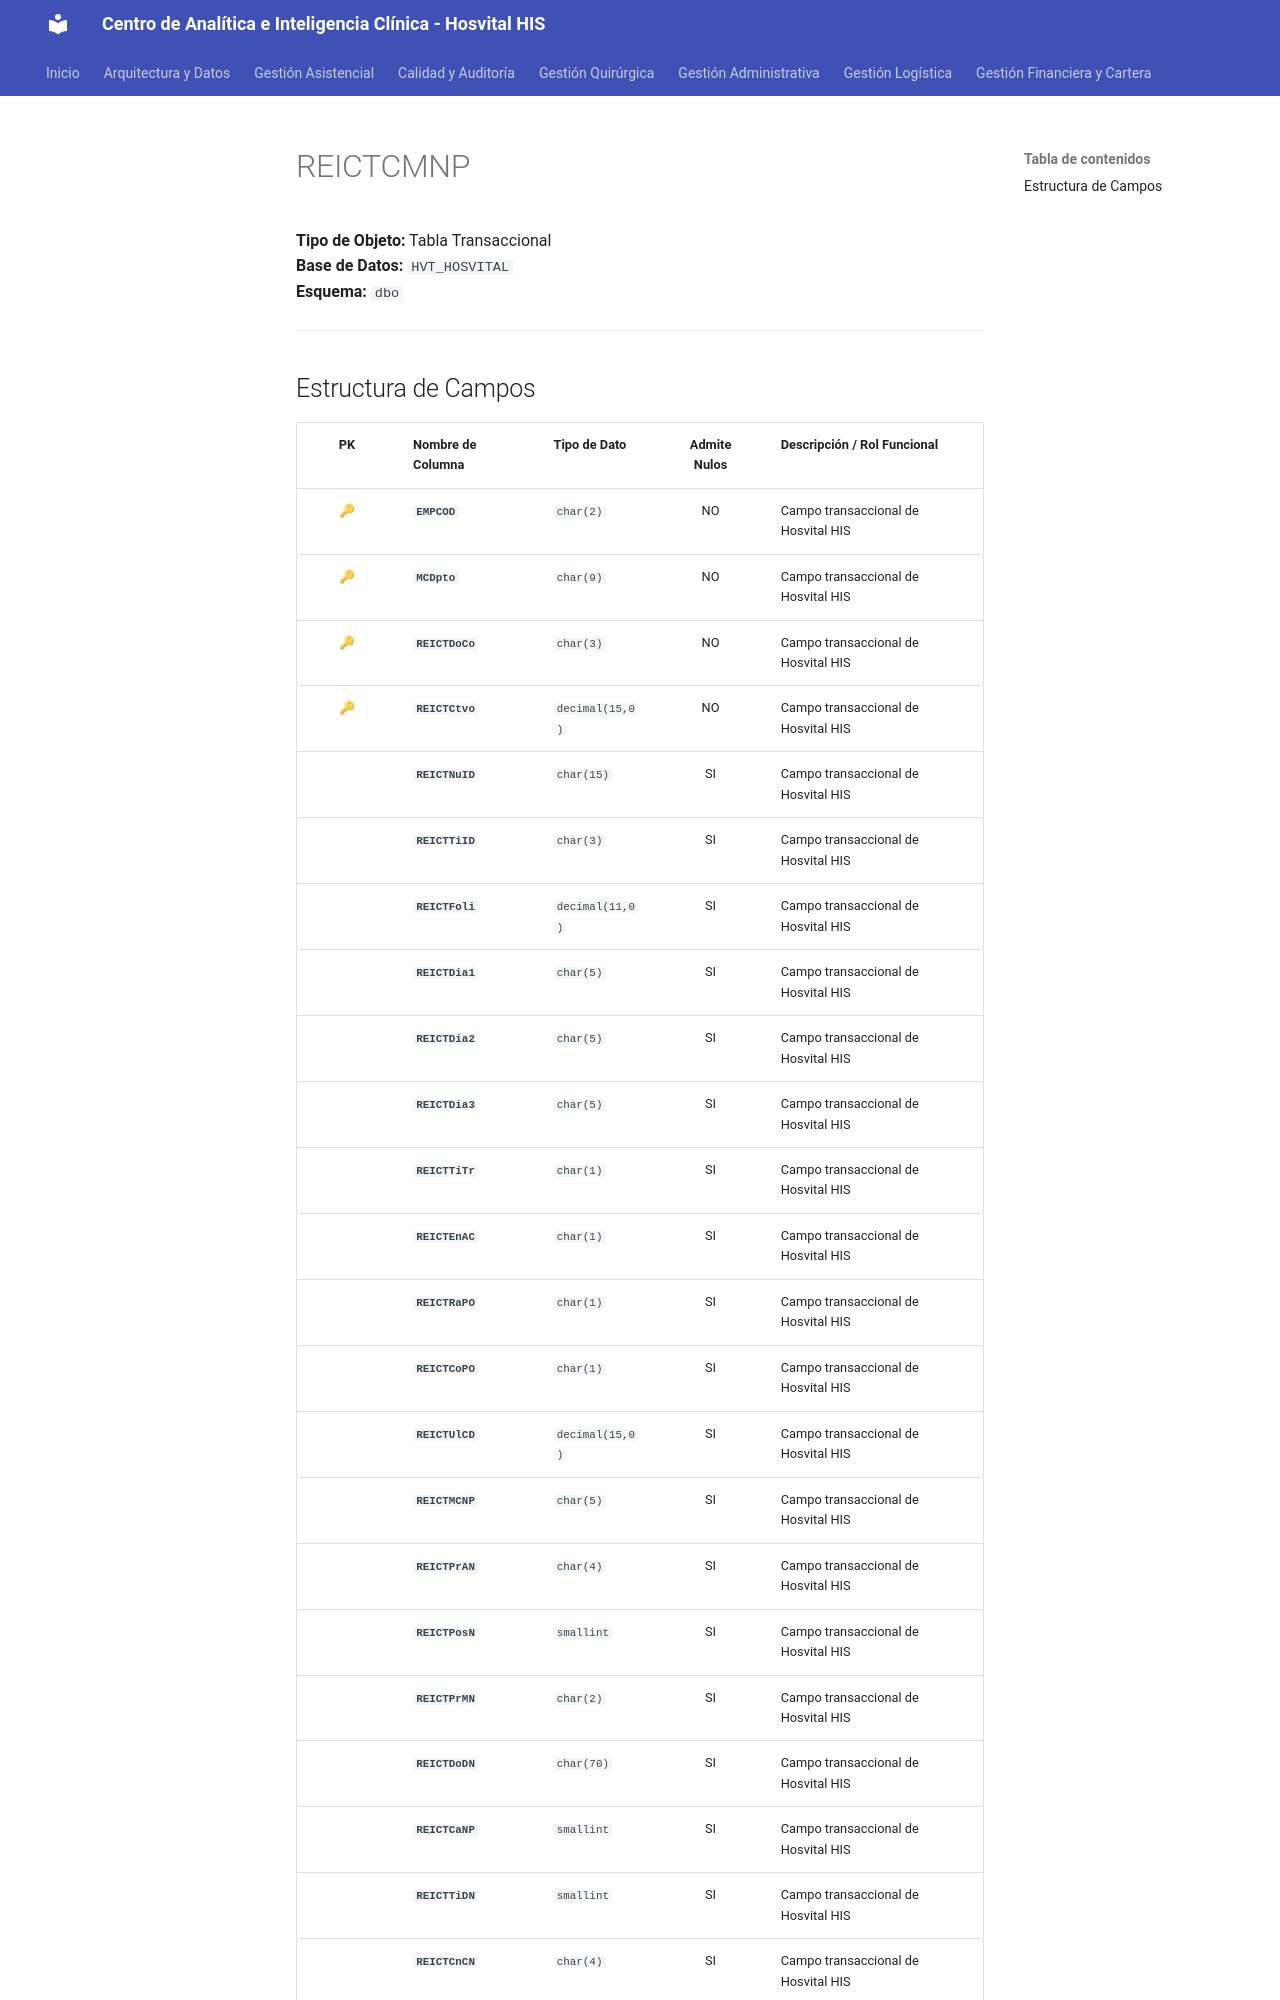

repository: SoporteSaludtech/superset-docs · page: diccionario-general/REICTCMNP/index.html · generator: mkdocs

# REICTCMNP

**Tipo de Objeto:** Tabla Transaccional  
**Base de Datos:** `HVT_HOSVITAL`  
**Esquema:** `dbo`

---

## Estructura de Campos

| PK | Nombre de Columna | Tipo de Dato | Admite Nulos | Descripción / Rol Funcional |
| :-: | :--- | :--- | :-: | :--- |
| 🔑 | **`EMPCOD`** | `char(2)` | NO | Campo transaccional de Hosvital HIS |
| 🔑 | **`MCDpto`** | `char(9)` | NO | Campo transaccional de Hosvital HIS |
| 🔑 | **`REICTDoCo`** | `char(3)` | NO | Campo transaccional de Hosvital HIS |
| 🔑 | **`REICTCtvo`** | `decimal(15,0)` | NO | Campo transaccional de Hosvital HIS |
|  | **`REICTNuID`** | `char(15)` | SI | Campo transaccional de Hosvital HIS |
|  | **`REICTTiID`** | `char(3)` | SI | Campo transaccional de Hosvital HIS |
|  | **`REICTFoli`** | `decimal(11,0)` | SI | Campo transaccional de Hosvital HIS |
|  | **`REICTDia1`** | `char(5)` | SI | Campo transaccional de Hosvital HIS |
|  | **`REICTDia2`** | `char(5)` | SI | Campo transaccional de Hosvital HIS |
|  | **`REICTDia3`** | `char(5)` | SI | Campo transaccional de Hosvital HIS |
|  | **`REICTTiTr`** | `char(1)` | SI | Campo transaccional de Hosvital HIS |
|  | **`REICTEnAC`** | `char(1)` | SI | Campo transaccional de Hosvital HIS |
|  | **`REICTRaPO`** | `char(1)` | SI | Campo transaccional de Hosvital HIS |
|  | **`REICTCoPO`** | `char(1)` | SI | Campo transaccional de Hosvital HIS |
|  | **`REICTUlCD`** | `decimal(15,0)` | SI | Campo transaccional de Hosvital HIS |
|  | **`REICTMCNP`** | `char(5)` | SI | Campo transaccional de Hosvital HIS |
|  | **`REICTPrAN`** | `char(4)` | SI | Campo transaccional de Hosvital HIS |
|  | **`REICTPosN`** | `smallint` | SI | Campo transaccional de Hosvital HIS |
|  | **`REICTPrMN`** | `char(2)` | SI | Campo transaccional de Hosvital HIS |
|  | **`REICTDoDN`** | `char(70)` | SI | Campo transaccional de Hosvital HIS |
|  | **`REICTCaNP`** | `smallint` | SI | Campo transaccional de Hosvital HIS |
|  | **`REICTTiDN`** | `smallint` | SI | Campo transaccional de Hosvital HIS |
|  | **`REICTCnCN`** | `char(4)` | SI | Campo transaccional de Hosvital HIS |
|  | **`REICTTiTD`** | `smallint` | SI
